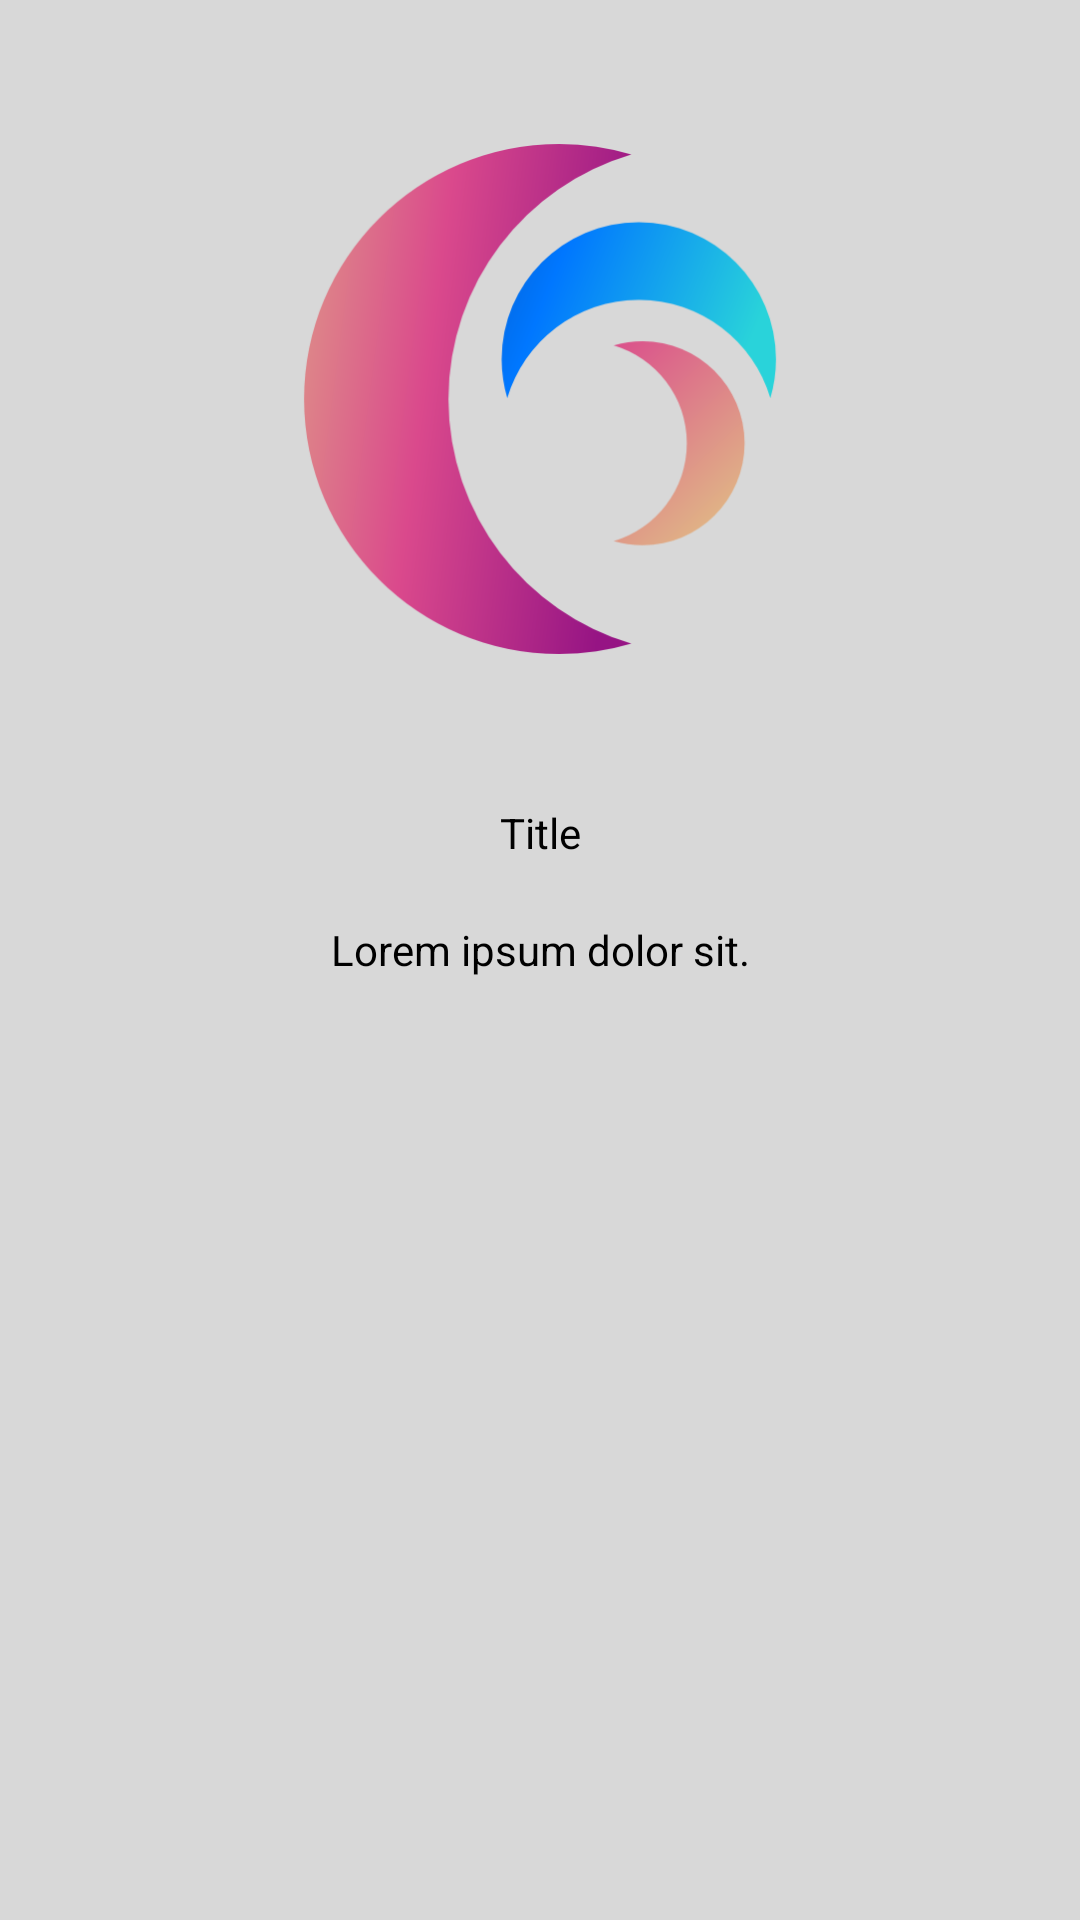

Layout XML and referenced resources for this Android screen:
<!-- AndroidManifest.xml: application theme AppTheme -->
<!-- res/layout/activity_detail.xml -->
<?xml version="1.0" encoding="utf-8"?>
<androidx.constraintlayout.widget.ConstraintLayout xmlns:android="http://schemas.android.com/apk/res/android"
    xmlns:app="http://schemas.android.com/apk/res-auto"
    xmlns:tools="http://schemas.android.com/tools"
    android:id="@+id/container"
    android:layout_width="match_parent"
    android:layout_height="match_parent"
    android:background="@color/white"
    android:transitionName="@string/transition_container">

    <ImageView
        android:id="@+id/iv_top"
        android:layout_width="wrap_content"
        android:layout_height="wrap_content"
        android:layout_marginTop="48dp"
        android:src="@drawable/ic_placeholder"
        android:transitionName="@string/transition_image"
        app:layout_constraintEnd_toEndOf="parent"
        app:layout_constraintStart_toStartOf="parent"
        app:layout_constraintTop_toTopOf="parent"
        tools:ignore="ContentDescription" />

    <TextView
        android:id="@+id/tv_title"
        android:layout_width="wrap_content"
        android:layout_height="wrap_content"
        android:layout_marginTop="50dp"
        android:text="@string/text_title"
        android:textColor="@color/black"
        android:textSize="@dimen/text_size_16"
        android:transitionName="@string/transition_title"
        app:layout_constraintBottom_toTopOf="@+id/tv_desc"
        app:layout_constraintEnd_toEndOf="parent"
        app:layout_constraintStart_toStartOf="parent"
        app:layout_constraintTop_toBottomOf="@id/iv_top"
        app:layout_constraintVertical_bias="0"
        app:layout_constraintVertical_chainStyle="packed" />

    <TextView
        android:id="@+id/tv_desc"
        android:layout_width="wrap_content"
        android:layout_height="wrap_content"
        android:layout_margin="20dp"
        android:layout_marginStart="20dp"
        android:text="@string/text_desc"
        android:textColor="@color/black"
        android:textSize="@dimen/text_size_14"
        android:transitionName="@string/transition_body"
        app:layout_constraintBottom_toBottomOf="parent"
        app:layout_constraintEnd_toEndOf="parent"
        app:layout_constraintStart_toStartOf="parent"
        app:layout_constraintTop_toBottomOf="@id/tv_title"
        app:layout_constraintVertical_bias="0"
        app:layout_constraintVertical_chainStyle="packed" />


</androidx.constraintlayout.widget.ConstraintLayout>
<!-- resources referenced by this layout -->
<resources>
  <color name="black">#000000</color>
  <color name="white">#D8D8D8</color>
  <!-- drawable ic_placeholder: png bitmap (drawable-hdpi, 30702 bytes) -->
  <string name="text_desc">Lorem ipsum dolor sit.</string>
  
      // Transition
  <string name="text_title">Title</string>
  <string name="transition_body">transBody</string>
  <string name="transition_container">transContainer</string>
  <string name="transition_image">transImage</string>
  <string name="transition_title">transTitle</string>
  <style name="AppTheme" parent="Theme.MaterialComponents.DayNight">
          
          <item name="colorPrimary">@color/colorPrimary</item>
          <item name="colorPrimaryDark">@color/colorPrimaryDark</item>
          <item name="colorAccent">@color/colorAccent</item>
          <item name="android:windowActivityTransitions">true</item>
          <item name="android:windowFullscreen">true</item>
      </style>
  <color name="colorPrimary">#008577</color>
  <color name="colorPrimaryDark">#00574B</color>
  <color name="colorAccent">#D81B60</color>
</resources>
